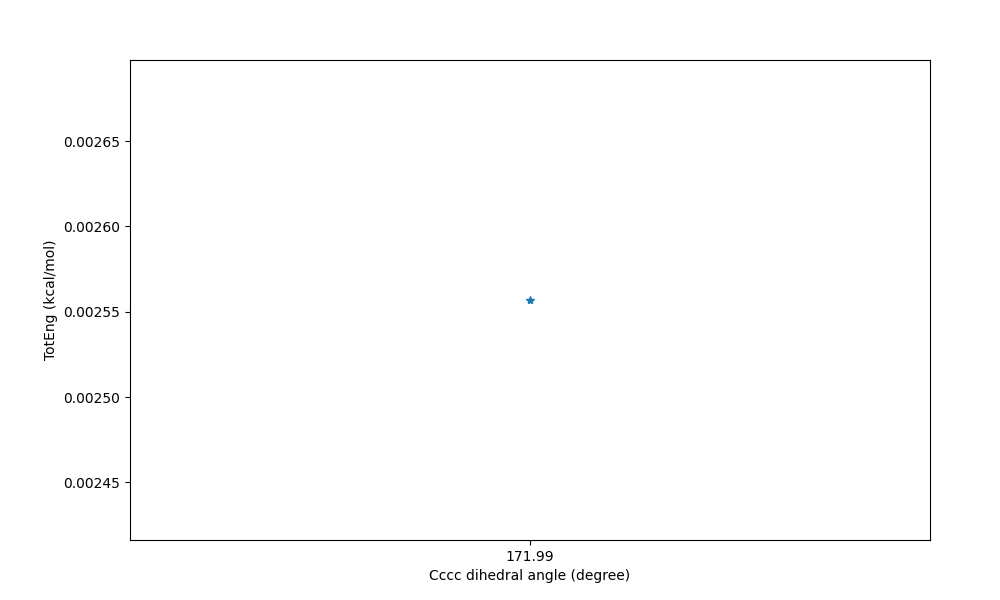

The table this chart was drawn from, first rows:
CCCC Dihedral Angle (Degree), TotEng (kcal/mol), St Dev of TotEng (kcal/mol)
172, 0.002557, 
